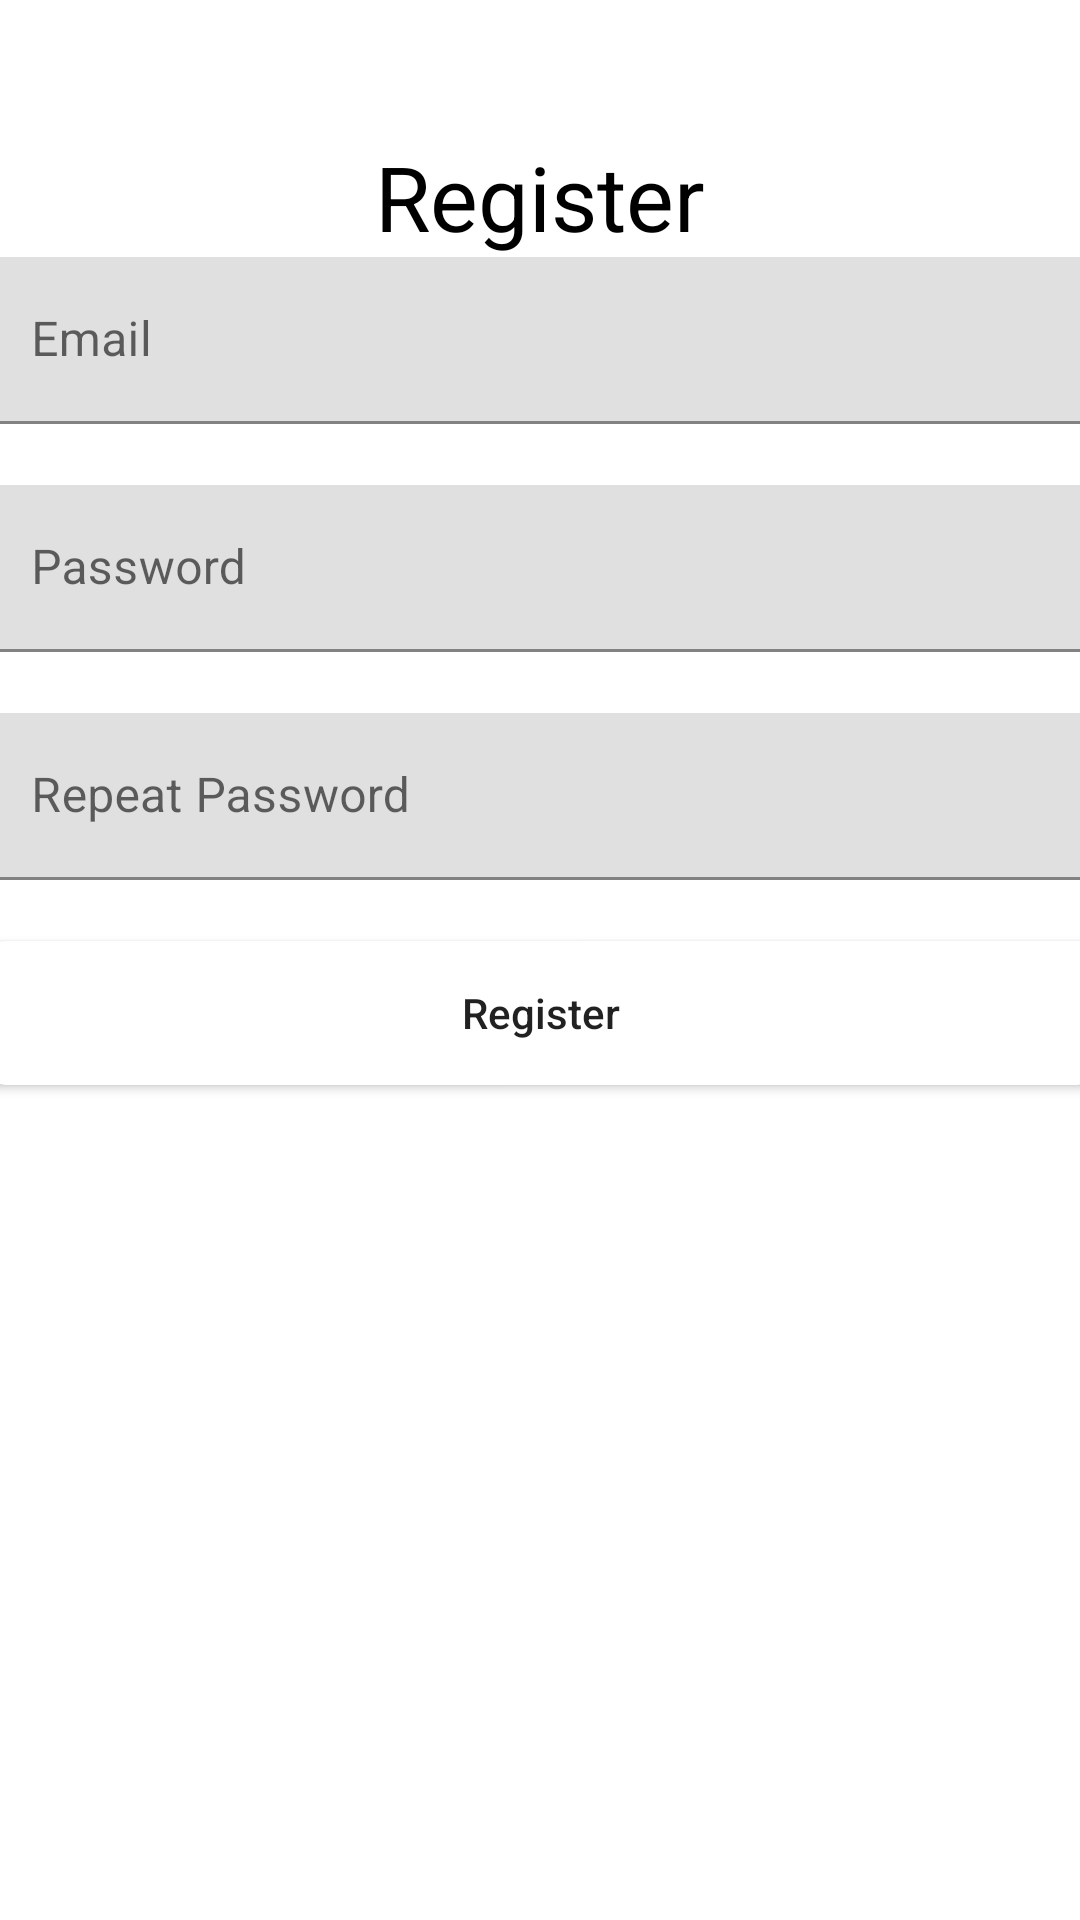

Android layout source for this screen:
<!-- AndroidManifest.xml: application theme Theme.Shemajamebeli7 -->
<!-- res/layout/registration_fragment.xml -->
<?xml version="1.0" encoding="utf-8"?>
<androidx.constraintlayout.widget.ConstraintLayout xmlns:android="http://schemas.android.com/apk/res/android"
    xmlns:app="http://schemas.android.com/apk/res-auto"
    xmlns:tools="http://schemas.android.com/tools"
    android:layout_width="match_parent"
    android:layout_height="match_parent"
    tools:context=".ui.registration.RegistrationFragment">

    <androidx.constraintlayout.widget.Guideline
        android:id="@+id/gdStart"
        android:layout_width="wrap_content"
        android:layout_height="wrap_content"
        android:orientation="vertical"
        app:layout_constraintGuide_begin="20dp" />

    <androidx.constraintlayout.widget.Guideline
        android:id="@+id/gdEnd"
        android:layout_width="wrap_content"
        android:layout_height="wrap_content"
        android:orientation="vertical"
        app:layout_constraintGuide_end="20dp" />

    <androidx.constraintlayout.widget.Guideline
        android:id="@+id/gdTop"
        android:layout_width="wrap_content"
        android:layout_height="wrap_content"
        android:orientation="horizontal"
        app:layout_constraintGuide_begin="20dp" />

    <androidx.appcompat.widget.AppCompatTextView
        android:id="@+id/Login"
        android:layout_width="wrap_content"
        android:layout_height="wrap_content"
        android:text="@string/register"
        android:textColor="@color/black"
        android:textSize="30sp"
        app:layout_constraintBottom_toTopOf="@+id/emailField"
        app:layout_constraintEnd_toEndOf="@id/gdEnd"
        app:layout_constraintStart_toStartOf="@id/gdStart"
        app:layout_constraintTop_toTopOf="parent"
        app:layout_constraintVertical_bias="0.13999999"
        app:layout_constraintVertical_chainStyle="packed" />

    <com.google.android.material.textfield.TextInputLayout
        android:id="@+id/emailField"
        android:layout_width="372dp"
        android:layout_height="wrap_content"
        android:hint="@string/email"
        app:errorEnabled="true"
        app:layout_constraintBottom_toTopOf="@+id/passwordField"
        app:layout_constraintEnd_toEndOf="@id/gdEnd"
        app:layout_constraintStart_toStartOf="@id/gdStart"
        app:layout_constraintTop_toBottomOf="@+id/Login"
        tools:layout_editor_absoluteX="20dp">

        <com.google.android.material.textfield.TextInputEditText
            android:layout_width="match_parent"
            android:layout_height="wrap_content"
            android:inputType="textEmailAddress" />

    </com.google.android.material.textfield.TextInputLayout>


    <com.google.android.material.textfield.TextInputLayout
        android:id="@+id/passwordField"
        android:layout_width="372dp"
        android:layout_height="wrap_content"
        android:hint="@string/password"
        app:errorEnabled="true"
        app:layout_constraintBottom_toTopOf="@+id/repeatPasswordField"
        app:layout_constraintEnd_toEndOf="@id/gdEnd"
        app:layout_constraintStart_toStartOf="@id/gdStart"
        app:layout_constraintTop_toBottomOf="@+id/emailField"
        tools:layout_editor_absoluteX="20dp">

        <com.google.android.material.textfield.TextInputEditText
            android:layout_width="match_parent"
            android:layout_height="wrap_content"
            android:inputType="textPassword" />

    </com.google.android.material.textfield.TextInputLayout>

    <com.google.android.material.textfield.TextInputLayout
        android:id="@+id/repeatPasswordField"
        android:layout_width="372dp"
        android:layout_height="wrap_content"
        android:hint="@string/repeat_password"
        app:errorEnabled="true"
        app:layout_constraintBottom_toTopOf="@+id/registerBtnCardView"
        app:layout_constraintEnd_toEndOf="@id/gdEnd"
        app:layout_constraintStart_toStartOf="@id/gdStart"
        app:layout_constraintTop_toBottomOf="@+id/passwordField"
        tools:layout_editor_absoluteX="20dp">

        <com.google.android.material.textfield.TextInputEditText
            android:layout_width="match_parent"
            android:layout_height="wrap_content"
            android:inputType="textPassword" />

    </com.google.android.material.textfield.TextInputLayout>


    <androidx.cardview.widget.CardView
        android:id="@+id/registerBtnCardView"
        android:layout_width="372dp"
        android:layout_height="wrap_content"
        app:cardCornerRadius="8dp"
        app:layout_constraintBottom_toBottomOf="parent"
        app:layout_constraintEnd_toEndOf="@id/gdEnd"
        app:layout_constraintStart_toStartOf="@id/gdStart"
        app:layout_constraintTop_toBottomOf="@+id/repeatPasswordField"
        tools:layout_editor_absoluteX="20dp">

        <androidx.appcompat.widget.AppCompatButton
            android:id="@+id/registerBtn"
            android:layout_width="match_parent"
            android:layout_height="match_parent"
            android:background="@color/white"
            android:backgroundTint="@color/white"
            android:text="@string/register"
            android:textAllCaps="false" />
    </androidx.cardview.widget.CardView>

</androidx.constraintlayout.widget.ConstraintLayout>
<!-- resources referenced by this layout -->
<resources>
  <string name="email">Email</string>
  <string name="password">Password</string>
  <string name="register">Register</string>
  <string name="repeat_password">Repeat Password</string>
  <style name="Theme.Shemajamebeli7" parent="Theme.MaterialComponents.DayNight.NoActionBar">
          
          <item name="colorPrimary">@color/purple_500</item>
          <item name="colorPrimaryVariant">@color/purple_700</item>
          <item name="colorOnPrimary">@color/white</item>
          
          <item name="colorSecondary">@color/teal_200</item>
          <item name="colorSecondaryVariant">@color/teal_700</item>
          <item name="colorOnSecondary">@color/black</item>
          
          <item name="android:statusBarColor" tools:targetApi="l">?attr/colorPrimaryVariant</item>
          
      </style>
  <!-- not gathered from this repository: default colours our renderer supplied (Android Studio template values) -->
  <color name="purple_500">#FF6200EE</color>
  <color name="purple_700">#FF3700B3</color>
  <color name="teal_200">#FF03DAC5</color>
  <color name="teal_700">#FF018786</color>
  <color name="black">#FF000000</color>
  <color name="white">#FFFFFFFF</color>
</resources>
